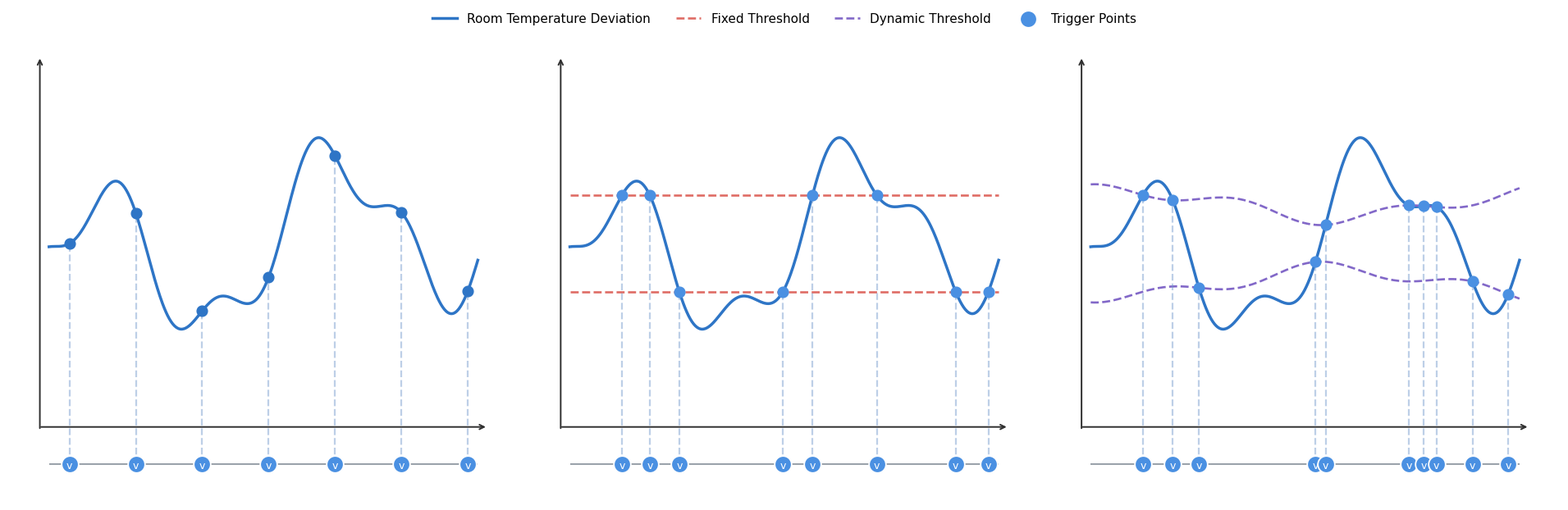

Python code for this plot:
"""生成固定间隔/固定阈值/动态阈值三种更新策略对比图。"""

from __future__ import annotations

import argparse
from pathlib import Path

import matplotlib.pyplot as plt
import numpy as np


def _build_signal(time_axis: np.ndarray) -> np.ndarray:
    base = 0.42 * np.sin(1.35 * time_axis - 0.7)
    detail = 0.16 * np.sin(3.4 * time_axis + 0.2)
    trend = 0.05 * (time_axis - 5.0)
    return base + detail + trend


def _find_cross_trigger_points(values: np.ndarray, threshold: np.ndarray) -> np.ndarray:
    abs_values = np.abs(values)
    trigger_mask = np.zeros_like(abs_values, dtype=bool)
    trigger_mask[0] = abs_values[0] >= threshold[0]
    trigger_mask[1:] = (abs_values[1:] >= threshold[1:]) & (abs_values[:-1] < threshold[:-1])
    return np.where(trigger_mask)[0]


def _find_intersections(time_axis: np.ndarray, signal: np.ndarray, threshold: np.ndarray) -> tuple[np.ndarray, np.ndarray]:
    """Find approximate intersection points (t, value) where signal crosses threshold.

    Uses linear interpolation between consecutive samples for a more precise location.
    Returns arrays (times, values).
    """
    diff = signal - threshold
    # detect intervals where sign changes or exact zero at left endpoint
    idx = np.where((diff[:-1] == 0) | (diff[:-1] * diff[1:] < 0))[0]
    times = []
    vals = []
    for i in idx:
        s0, s1 = signal[i], signal[i + 1]
        t0, t1 = time_axis[i], time_axis[i + 1]
        th0, th1 = threshold[i], threshold[i + 1]
        denom = (s1 - s0) - (th1 - th0)
        if denom == 0:
            u = 0.5
        else:
            u = (th0 - s0) / denom
        u = float(np.clip(u, 0.0, 1.0))
        t_cross = t0 + u * (t1 - t0)
        val_cross = s0 + u * (s1 - s0)
        times.append(t_cross)
        vals.append(val_cross)
    if len(times) == 0:
        return np.array([]), np.array([])
    return np.array(times), np.array(vals)


def _setup_chinese_font() -> None:
    plt.rcParams.update(
        {
            "font.family": "sans-serif",
            "font.sans-serif": ["Microsoft YaHei", "SimHei", "Noto Sans CJK SC", "Arial Unicode MS", "DejaVu Sans"],
            "axes.unicode_minus": False,
        }
    )


def _draw_axes_with_arrows(ax: plt.Axes, x_min: float, x_max: float, y_min: float, y_max: float) -> None:
    ax.annotate(
        "",
        xy=(x_max, y_min + 0.02),
        xytext=(x_min, y_min + 0.02),
        arrowprops={"arrowstyle": "->", "linewidth": 1.4, "color": "#2F2F2F"},
    )
    ax.annotate(
        "",
        xy=(x_min + 0.02, y_max),
        xytext=(x_min + 0.02, y_min),
        arrowprops={"arrowstyle": "->", "linewidth": 1.4, "color": "#2F2F2F"},
    )


def _draw_bottom_timeline(ax: plt.Axes, trigger_t: np.ndarray, color: str, y_line: float) -> None:
    ax.hlines(y=y_line, xmin=0.8, xmax=9.2, colors="#9099A1", linewidth=1.3)
    
    # Handle overlapping points with vertical jitter
    # Group points by x-coordinate (within 0.1 tolerance)
    if len(trigger_t) == 0:
        return
    
    sorted_indices = np.argsort(trigger_t)
    sorted_t = trigger_t[sorted_indices]
    
    # Find groups of nearby points
    groups = []
    current_group = [sorted_t[0]]
    for i in range(1, len(sorted_t)):
        if abs(sorted_t[i] - sorted_t[i-1]) < 0.1:
            current_group.append(sorted_t[i])
        else:
            groups.append(current_group)
            current_group = [sorted_t[i]]
    groups.append(current_group)
    
    # Plot with vertical jitter for overlapping points
    jitter_step = 0.04
    for group in groups:
        group_arr = np.array(group)
        if len(group) == 1:
            # Single point - no jitter
            y_pos = np.full_like(group_arr, y_line)
        else:
            # Multiple overlapping points - apply vertical jitter
            n = len(group)
            offsets = np.linspace(-(n-1) * jitter_step / 2, (n-1) * jitter_step / 2, n)
            y_pos = y_line + offsets
        
        ax.scatter(group_arr, y_pos, s=220, color=color, edgecolors="white", linewidths=1.3, zorder=6)
        for x, y in zip(group_arr, y_pos):
            ax.text(x, y - 0.005, "v", ha="center", va="center", fontsize=9, color="white", zorder=7)


def _decorate_common_text(ax: plt.Axes, x_max: float, y_max: float, y_min: float) -> None:
    # Decorative labels removed as requested (no '高','低','0','偏差','时间 t','值')
    return


def create_update_strategy_comparison(output_path: Path, dpi: int = 220) -> Path:
    _setup_chinese_font()

    time_axis = np.linspace(0.8, 9.2, 500)
    signal = _build_signal(time_axis)

    y_min, y_max = -1.05, 1.05
    frame_colors = ["#8FB6DC", "#9ED5A7", "#B8ACE8"]
    signal_color = "#2E75C6"
    red = "#DF6C65"
    purple = "#8268C8"

    fig, axes = plt.subplots(1, 3, figsize=(19.0, 5.8), constrained_layout=True)

    interval_trigger_t = np.array([1.2, 2.5, 3.8, 5.1, 6.4, 7.7, 9.0])
    interval_trigger_y = np.interp(interval_trigger_t, time_axis, signal)

    delta_fixed = np.full_like(time_axis, 0.27)
    fixed_trigger_idx = _find_cross_trigger_points(signal, delta_fixed)
    fixed_trigger_t = time_axis[fixed_trigger_idx]
    fixed_trigger_y = signal[fixed_trigger_idx]

    delta_dynamic = 0.22 + 0.08 * np.sin(0.75 * time_axis + 0.5) + 0.04 * np.sin(2.1 * time_axis)
    dynamic_trigger_idx = _find_cross_trigger_points(signal, delta_dynamic)
    dynamic_trigger_t = time_axis[dynamic_trigger_idx]
    dynamic_trigger_y = signal[dynamic_trigger_idx]

    # compute interpolated intersections between curve and thresholds
    fixed_plus_t, fixed_plus_y = _find_intersections(time_axis, signal, delta_fixed)
    fixed_minus_t, fixed_minus_y = _find_intersections(time_axis, signal, -delta_fixed)

    dynamic_plus_t, dynamic_plus_y = _find_intersections(time_axis, signal, delta_dynamic)
    dynamic_minus_t, dynamic_minus_y = _find_intersections(time_axis, signal, -delta_dynamic)

    for ax in axes:
        for spine in ax.spines.values():
            spine.set_visible(False)
        ax.set_xlim(0.0, 10.0)
        ax.set_ylim(-1.45, 1.18)
        ax.set_xticks([])
        ax.set_yticks([])
        _draw_axes_with_arrows(ax, x_min=0.6, x_max=9.4, y_min=y_min, y_max=y_max)

    signal_line = axes[0].plot(time_axis, signal, color=signal_color, linewidth=2.5)[0]
    for x in interval_trigger_t:
        axes[0].vlines(x, ymin=-1.24, ymax=np.interp(x, time_axis, signal), colors="#6E95CB", linestyles="--", linewidth=1.6, alpha=0.45)
    axes[0].scatter(interval_trigger_t, interval_trigger_y, s=84, color=signal_color, edgecolors=signal_color, zorder=5)
    _draw_bottom_timeline(axes[0], interval_trigger_t, color="#4A90E2", y_line=-1.24)
    _decorate_common_text(axes[0], x_max=9.4, y_max=y_max, y_min=y_min)
    interval_line = axes[0].plot([], [], linestyle="--", color="#6E95CB")[0]
    # legend marker for trigger points: use same style as bottom timeline in subplot 0
    trigger_marker = axes[0].scatter([], [], s=220, color="#4A90E2", edgecolors="white", linewidths=1.3)

    axes[1].plot(time_axis, signal, color=signal_color, linewidth=2.5)
    fixed_line = axes[1].plot(time_axis, delta_fixed, linestyle="--", color=red, linewidth=1.9)[0]
    axes[1].plot(time_axis, -delta_fixed, linestyle="--", color=red, linewidth=1.9)
    # draw precise intersection vlines and place bottom timeline markers (use subplot-0 style)
    fixed_all_t = np.concatenate([fixed_plus_t, fixed_minus_t])
    fixed_all_y = np.concatenate([fixed_plus_y, fixed_minus_y])
    for x, yv in zip(fixed_all_t, fixed_all_y):
        axes[1].vlines(x, ymin=-1.24, ymax=yv, colors="#6E95CB", linestyles="--", linewidth=1.6, alpha=0.45)
    axes[1].scatter(fixed_all_t, fixed_all_y, s=84, color="#4A90E2", edgecolors="#4A90E2", zorder=5)
    if fixed_all_t.size:
        _draw_bottom_timeline(axes[1], fixed_all_t, color="#4A90E2", y_line=-1.24)
    _decorate_common_text(axes[1], x_max=9.4, y_max=y_max, y_min=y_min)

    axes[2].plot(time_axis, signal, color=signal_color, linewidth=2.5)
    dynamic_line = axes[2].plot(time_axis, delta_dynamic, linestyle="--", color=purple, linewidth=1.9)[0]
    axes[2].plot(time_axis, -delta_dynamic, linestyle="--", color=purple, linewidth=1.9)
    # draw precise intersection vlines and place bottom timeline markers (use subplot-0 style)
    dynamic_all_t = np.concatenate([dynamic_plus_t, dynamic_minus_t])
    dynamic_all_y = np.concatenate([dynamic_plus_y, dynamic_minus_y])
    for x, yv in zip(dynamic_all_t, dynamic_all_y):
        axes[2].vlines(x, ymin=-1.24, ymax=yv, colors="#6E95CB", linestyles="--", linewidth=1.6, alpha=0.45)
    axes[2].scatter(dynamic_all_t, dynamic_all_y, s=84, color="#4A90E2", edgecolors="#4A90E2", zorder=5)
    if dynamic_all_t.size:
        _draw_bottom_timeline(axes[2], dynamic_all_t, color="#4A90E2", y_line=-1.24)
    _decorate_common_text(axes[2], x_max=9.4, y_max=y_max, y_min=y_min)

    # unified legend for signal, time-step marks, fixed and dynamic thresholds
    fig.legend(
        handles=[signal_line, fixed_line, dynamic_line, trigger_marker],
        labels=["Room Temperature Deviation", "Fixed Threshold", "Dynamic Threshold", "Trigger Points"],
        loc="upper center",
        bbox_to_anchor=(0.5, 1.06),
        ncol=4,
        frameon=False,
        fontsize=11,
    )

    output_path.parent.mkdir(parents=True, exist_ok=True)
    fig.savefig(output_path, dpi=dpi, bbox_inches="tight")
    plt.close(fig)
    return output_path


def _parse_args() -> argparse.Namespace:
    parser = argparse.ArgumentParser(description="生成三种更新策略对比示意图")
    parser.add_argument(
        "--output",
        type=Path,
        default=Path("docs") / "pics" / "fig1_update_strategy_comparison.svg",
        help="输出图片路径",
    )
    parser.add_argument("--dpi", type=int, default=220, help="导出图片 DPI")
    return parser.parse_args()


def main() -> None:
    args = _parse_args()
    output_path = create_update_strategy_comparison(output_path=args.output, dpi=args.dpi)
    print(f"图像已生成: {output_path.as_posix()}")


if __name__ == "__main__":
    main()
